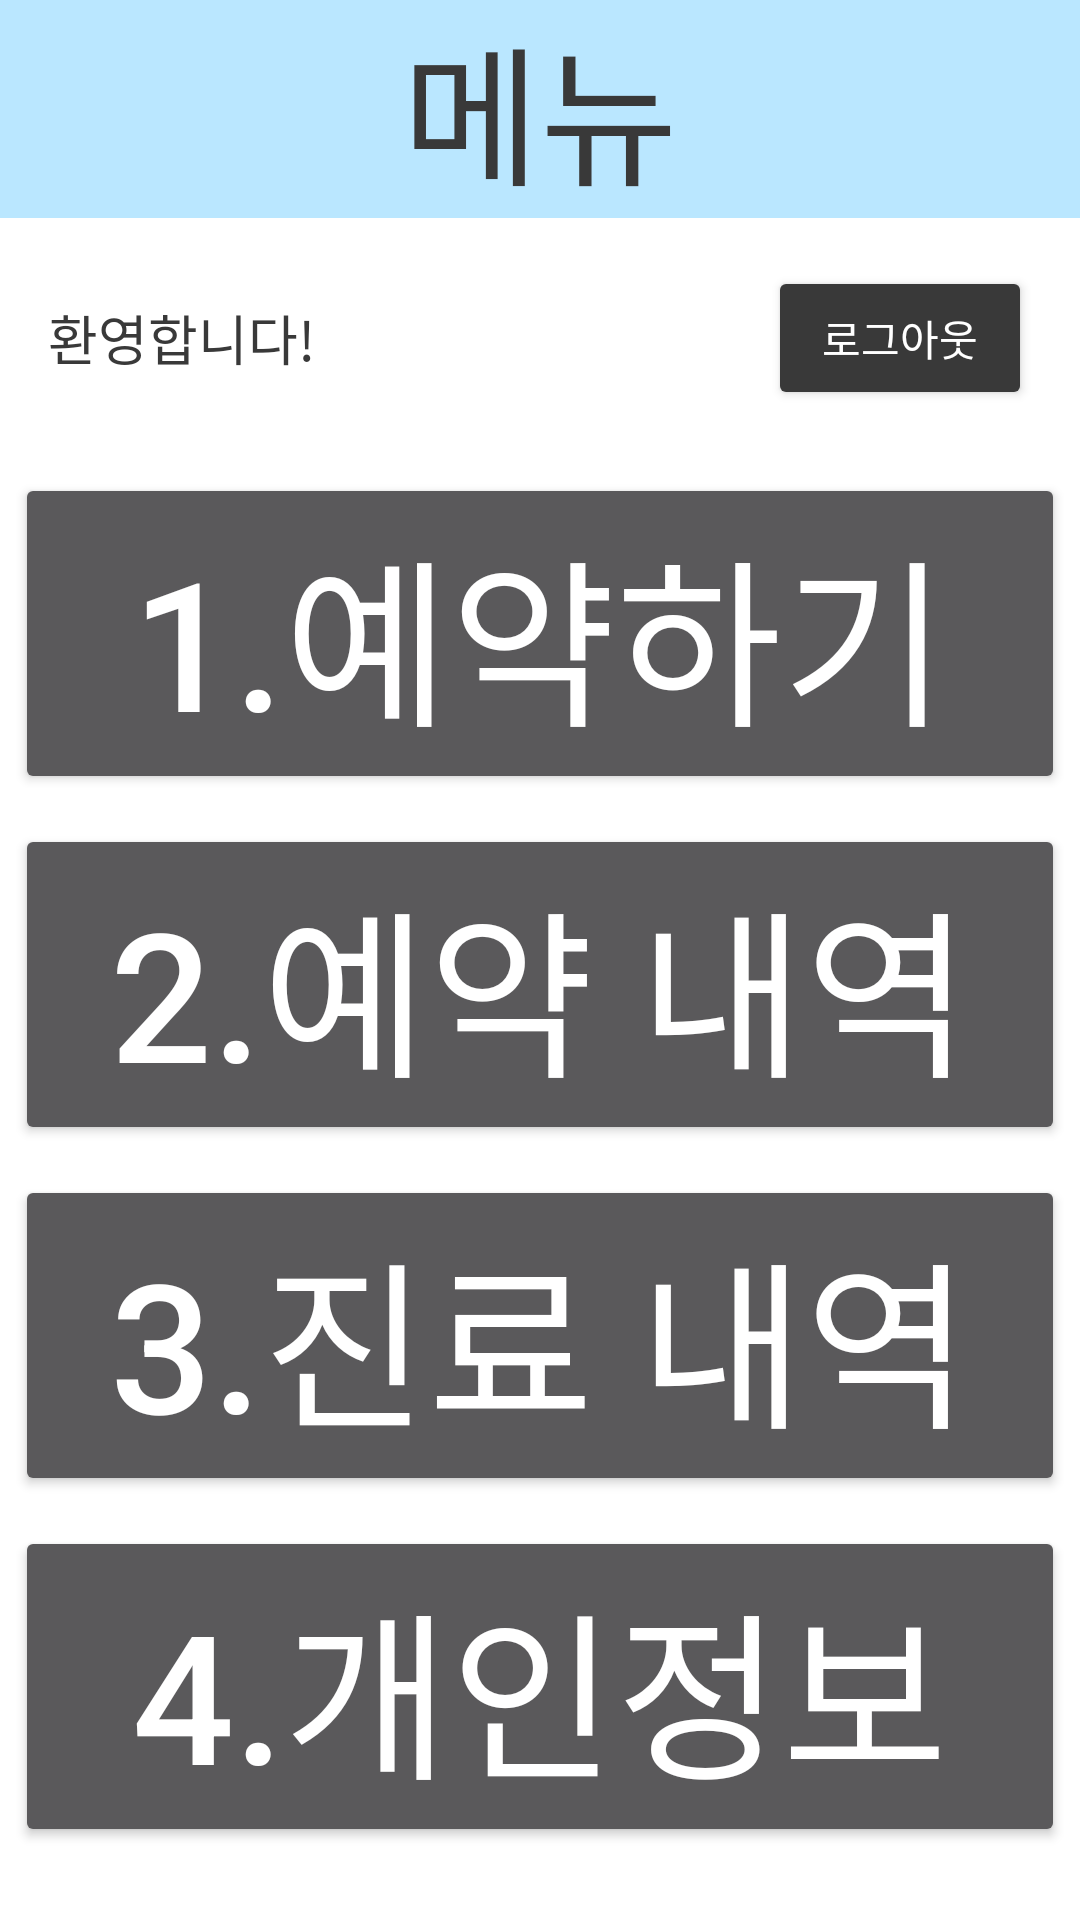

Here is an Android app screen rendered from its layout file. Give the layout XML and the strings, colors and styles it references.
<!-- AndroidManifest.xml: application theme Theme.Dent -->
<!-- res/layout/activity_menu.xml -->
<?xml version="1.0" encoding="utf-8"?>
<LinearLayout xmlns:android="http://schemas.android.com/apk/res/android"
    android:layout_width="match_parent"
    android:layout_height="match_parent"
    android:background="#FFFFFF"
    android:orientation="vertical">

    <TextView
        android:layout_width="match_parent"
        android:layout_height="wrap_content"
        android:background="#BAE7FF"
        android:gravity="center"
        android:text="메뉴"
        android:textColor="#393939"
        android:textSize="150px" />

    <LinearLayout
        android:layout_width="match_parent"
        android:layout_height="wrap_content"
        android:orientation="horizontal"
        android:padding="16dp"
        android:gravity="center_vertical">

        <TextView
            android:id="@+id/user_info_text"
            android:layout_width="0dp"
            android:layout_height="wrap_content"
            android:layout_weight="1"
            android:text="환영합니다!"
            android:textColor="#393939"
            android:textSize="18sp" />

        <Button
            android:id="@+id/logout_button"
            android:layout_width="wrap_content"
            android:layout_height="wrap_content"
            android:text="로그아웃"
            android:backgroundTint="#393939"
            android:textColor="#FFFFFF"
            android:padding="8dp" />
    </LinearLayout>


    <Button
        android:id="@+id/appoint_button"
        android:layout_width="match_parent"
        android:layout_height="wrap_content"
        android:layout_margin="5dp"
        android:gravity="center"
        android:text="1.예약하기"
        android:textSize="180px" />

    <Button
        android:id="@+id/appoint_list_button"
        android:layout_width="match_parent"
        android:layout_height="wrap_content"
        android:layout_margin="5dp"
        android:gravity="center"
        android:text="2.예약 내역"
        android:textSize="180px" />

    <Button
        android:id="@+id/treat_list_button"
        android:layout_width="match_parent"
        android:layout_height="wrap_content"
        android:layout_margin="5dp"
        android:gravity="center"
        android:text="3.진료 내역"
        android:textSize="180px" />

    <Button
        android:id="@+id/info_button"
        android:layout_width="match_parent"
        android:layout_height="wrap_content"
        android:layout_margin="5dp"
        android:gravity="center"
        android:text="4.개인정보"
        android:textSize="180px" />

</LinearLayout>
<!-- resources referenced by this layout -->
<resources>
  <style name="Theme.Dent" parent="Base.Theme.Dent" />
  <style name="Base.Theme.Dent" parent="Theme.AppCompat">
          
          
      </style>
</resources>
